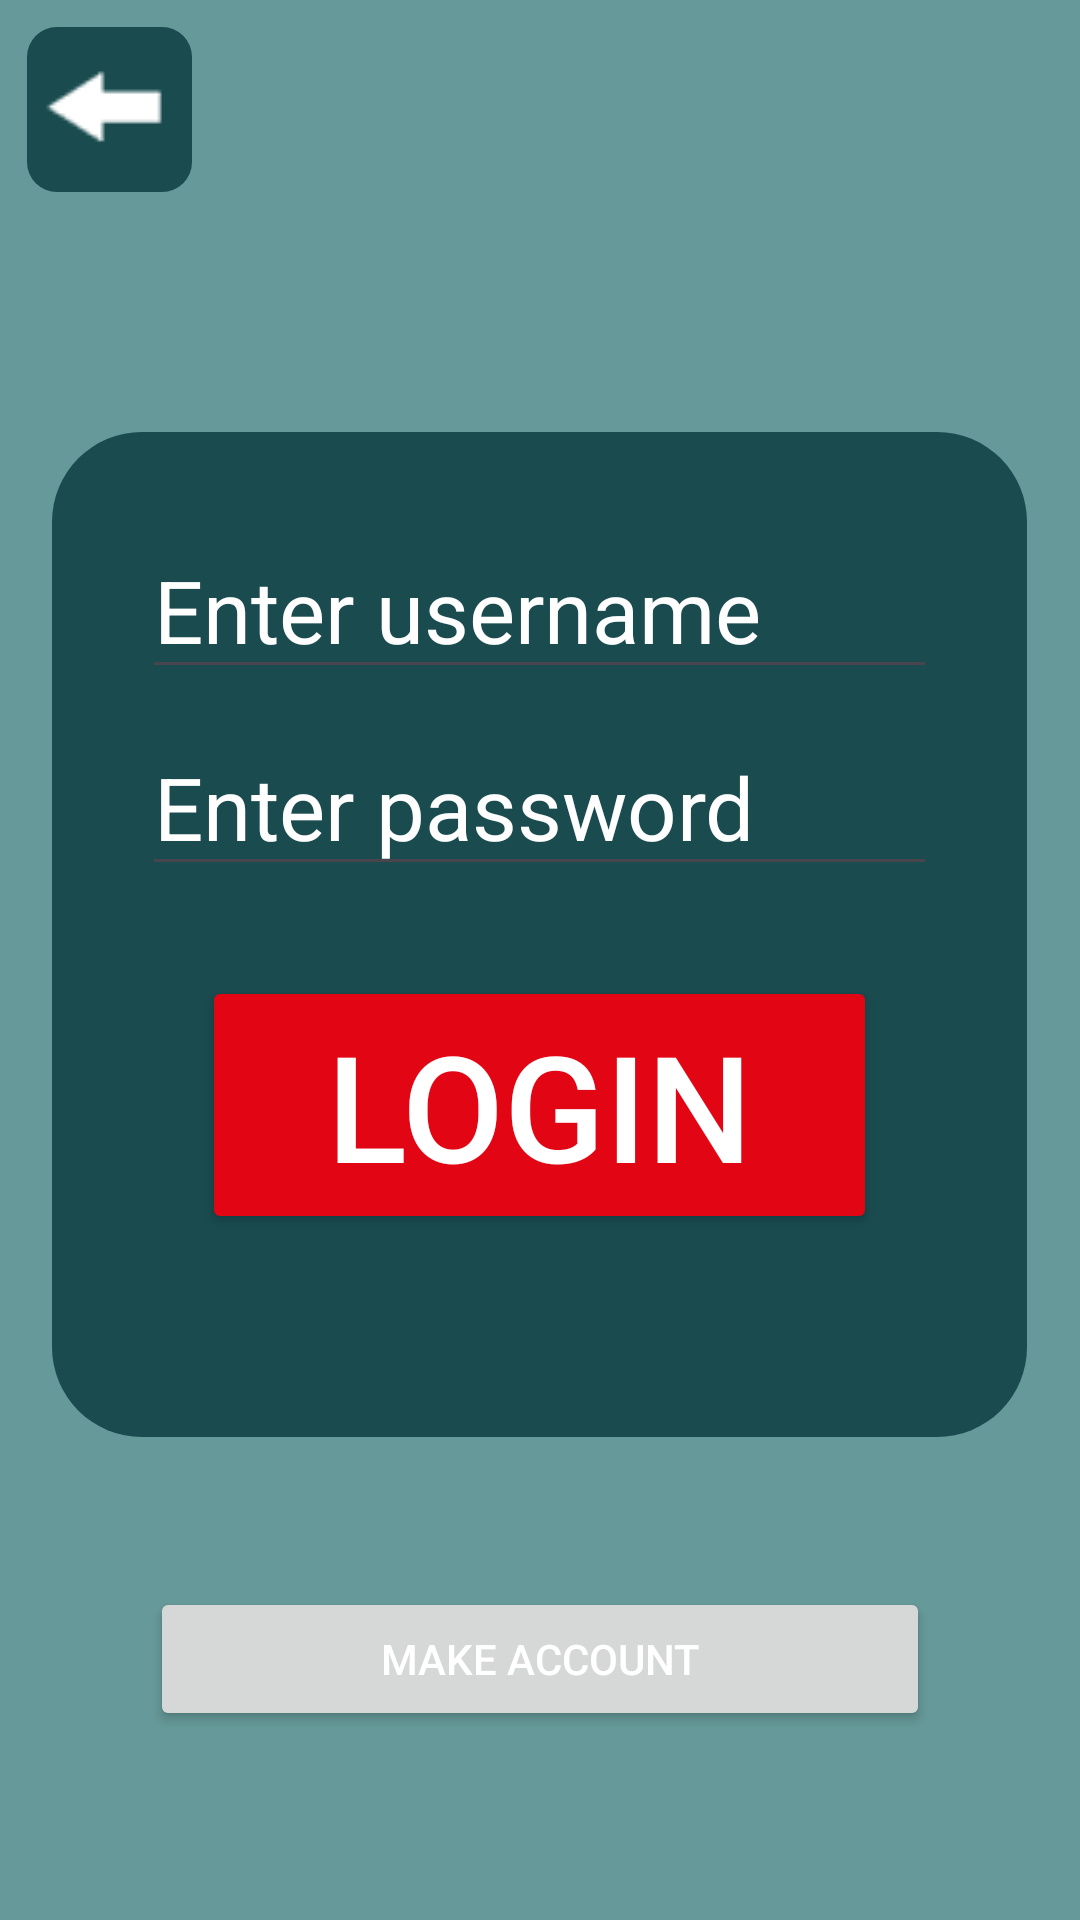

Here is an Android app screen rendered from its layout file. Give the layout XML and the strings, colors and styles it references.
<!-- AndroidManifest.xml: application theme Theme.Bouldering -->
<!-- res/layout/activity_login.xml -->
<?xml version="1.0" encoding="utf-8"?>
<androidx.constraintlayout.widget.ConstraintLayout xmlns:android="http://schemas.android.com/apk/res/android"
    xmlns:app="http://schemas.android.com/apk/res-auto"
    xmlns:tools="http://schemas.android.com/tools"
    android:layout_width="match_parent"
    android:layout_height="match_parent"
    tools:context=".Login">

    <LinearLayout
        android:layout_width="match_parent"
        android:layout_height="match_parent"
        android:orientation="vertical"
        tools:context=".Login">

        <ImageButton
            android:id="@+id/idBtnMainMenu"
            android:layout_width="55dp"
            android:layout_height="55dp"
            android:layout_marginStart="9dp"
            android:layout_marginTop="9dp"
            android:background="@drawable/layout_btn"
            android:backgroundTint="@color/dark_blue"
            app:srcCompat="@drawable/go_back" />

        <LinearLayout
            android:layout_width="325dp"
            android:layout_height="335dp"
            android:layout_gravity="center_horizontal"
            android:layout_marginTop="80dp"
            android:background="@drawable/layout_bg"
            android:orientation="vertical">

            <EditText
                android:id="@+id/idEdtUsername"
                android:layout_width="match_parent"
                android:layout_height="wrap_content"
                android:layout_marginHorizontal="30dp"
                android:layout_marginTop="30dp"
                android:hint="Enter username"
                android:textSize="14pt" />

            <EditText
                android:id="@+id/idEdtPassword"
                android:layout_width="match_parent"
                android:layout_height="wrap_content"
                android:layout_marginHorizontal="30dp"
                android:layout_marginTop="10dp"
                android:hint="Enter password"
                android:textSize="14pt" />

            <Button
                android:id="@+id/idBtnLogin"
                android:layout_width="match_parent"
                android:layout_height="wrap_content"
                android:layout_marginHorizontal="50dp"
                android:layout_marginTop="30dp"
                android:backgroundTint="@color/red"
                android:text="Login"
                android:textSize="24pt"
                app:cornerRadius="15dp" />
        </LinearLayout>

        <Button
            android:id="@+id/idBtnMakeAccount"
            android:layout_width="match_parent"
            android:layout_height="wrap_content"
            android:layout_margin="50dp"
            android:text="Make account" />

    </LinearLayout>

</androidx.constraintlayout.widget.ConstraintLayout>
<!-- resources referenced by this layout -->
<resources>
  <color name="dark_blue">#FF194b4f</color>
  <color name="red">#FFe20614</color>
  <!-- drawable go_back: png bitmap (drawable-mdpi, 806 bytes) -->
  <!-- drawable layout_bg (drawable) -->
  <?xml version="1.0" encoding="UTF-8"?>
  <shape xmlns:android="http://schemas.android.com/apk/res/android">
      <solid android:color="@color/dark_blue"/>
      <corners android:radius="30dp"/>
      <padding android:left="0dp" android:top="0dp" android:right="0dp" android:bottom="0dp" />
  </shape>
  <!-- drawable layout_btn (drawable) -->
  <?xml version="1.0" encoding="UTF-8"?>
  <shape xmlns:android="http://schemas.android.com/apk/res/android">
      <solid android:color="@color/dark_blue"/>
      <corners android:radius="10dp"/>
      <padding android:left="0dp" android:top="0dp" android:right="0dp" android:bottom="0dp" />
  </shape>
  <style name="Theme.Bouldering" parent="Base.Theme.Bouldering" />
  <style name="Base.Theme.Bouldering" parent="Theme.Material3.DayNight.NoActionBar">
          
          <item name="colorPrimary">@color/dark_blue
          </item>
          <item name="colorOnPrimary">@color/white</item>
  
          <item name="colorSecondary">@color/grey</item>
          <item name="colorOnSecondary">@color/white</item>
  
          <item name="colorTertiary">@color/red</item>
          <item name="colorOnTertiary">@color/white</item>
  
          <item name="android:colorBackground">@color/light_blue</item>
          <item name="android:statusBarColor">@color/black</item>
  
          <item name="colorAccent">@color/white</item>
  
          <item name="android:textColor">@color/white</item>
          <item name="android:textColorHint">@color/white</item>
          <item name="android:editTextColor">@color/white</item>
  
  
      </style>
  <color name="white">#FFFFFFFF</color>
  <color name="grey">#FFa0a0a0</color>
  <color name="light_blue">#FF669999</color>
  <color name="black">#FF000000</color>
</resources>
